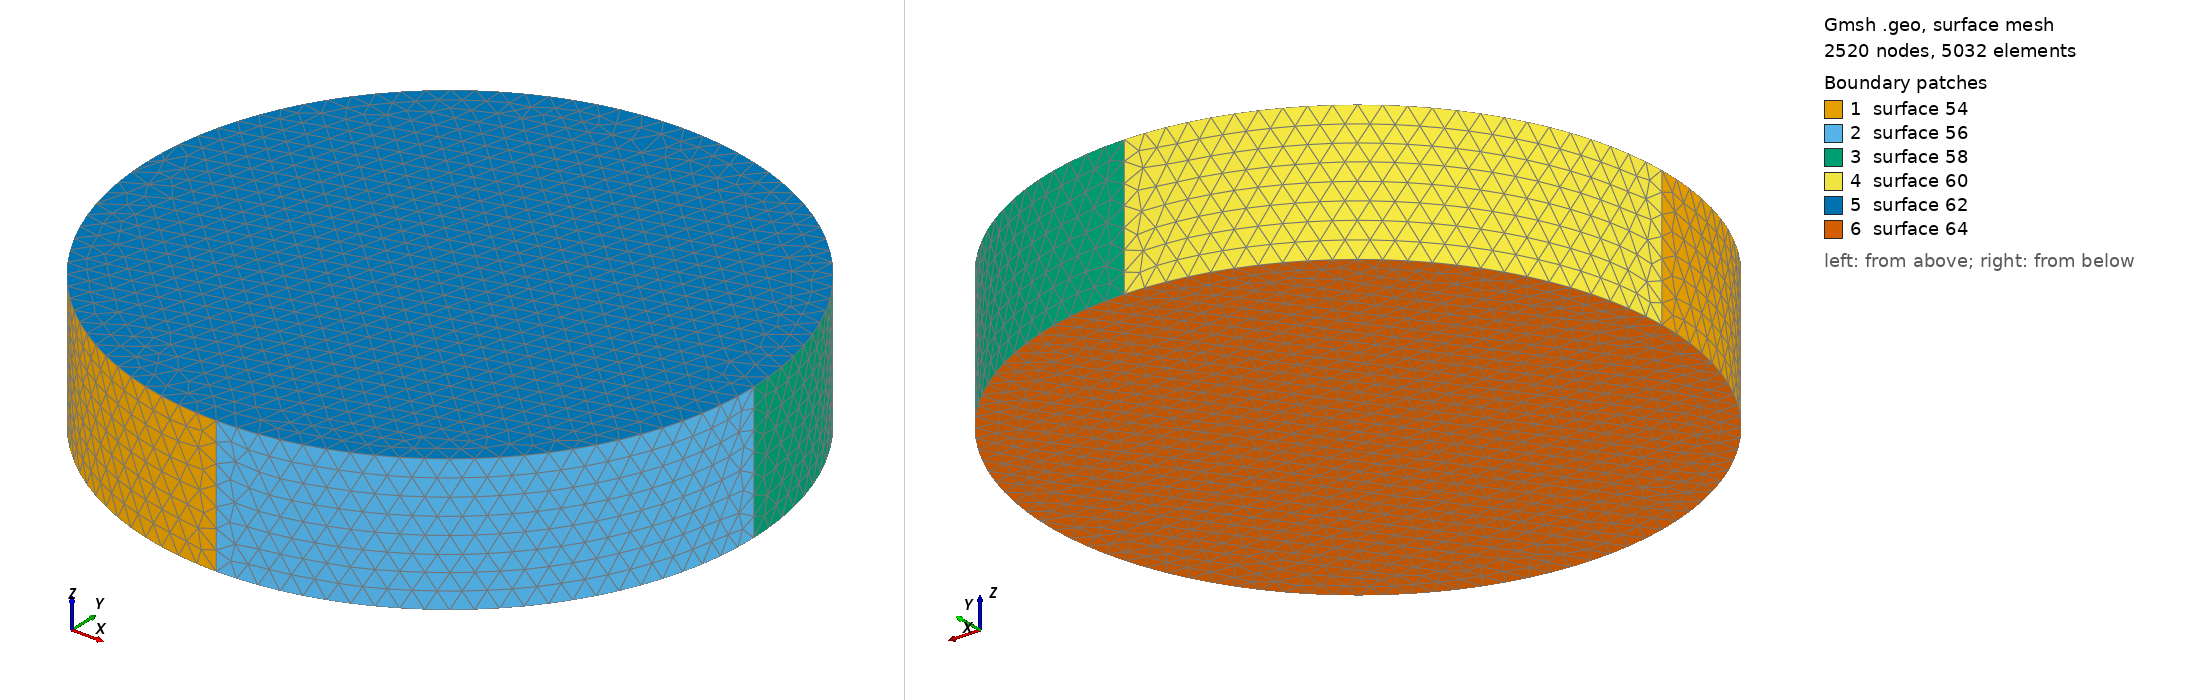

Gmsh geometry script, surface-meshed: 2520 nodes, 5032 surface elements. Boundary patches (legend numbers): 1 surface 54, 2 surface 56, 3 surface 58, 4 surface 60, 5 surface 62, 6 surface 64. Left view from above one corner, right view from below the opposite corner. The script declares no physical surfaces, so the legend lists its geometric surfaces. The drawing asked Gmsh for element sizes between 1% and 20% of the model's largest extent; the script's own settings can give other sizes.

=== cylinder_field_noslice.geo (drawn) ===
//Parameters
volSize_px=40;
volSize_fine=2.5;
center_x=256.5;
center_y=256.5;
radius=200.863218314;
height=90.3332804037;
sl_refined=20;
sl_height=36.1333121615;
sl_width=5.;

// Upper circle
Point(1) = {center_x, center_y, 0, volSize_px}; 
Point(2) = {-radius+center_x, center_y, 0, volSize_px};
Point(3) = {center_x, center_y+radius, 0, volSize_px};
Point(4) = {center_x+radius, center_y, 0, volSize_px};
Point(5) = {center_x, -radius+center_y, 0, volSize_px};

//Lower Circle
Point(6) = {center_x, center_y, -height, volSize_px}; 
Point(7) = {-radius+center_x, center_y, -height, volSize_px};
Point(8) = {center_x, center_y+radius, -height, volSize_px};
Point(9) = {center_x+radius, center_y, -height, volSize_px};
Point(10) = {center_x, -radius+center_y, -height, volSize_px};

//Circles describing upper circle
Circle(41) = {2, 1, 3}; 
Circle(42) = {3, 1, 4}; 
Circle(43) = {4, 1, 5}; 
Circle(44) = {5, 1, 2};

//Circles describing lower circle
Circle(45) = {7, 6, 8}; 
Circle(46) = {8, 6, 9}; 
Circle(47) = {9, 6, 10}; 
Circle(48) = {10, 6, 7};

//Lines connecting circles 
Line(49) = {2,7};
Line(50) = {3,8};
Line(51) = {4,9};
Line(52) = {5,10};

//Surfaces for disc
Line Loop(53) = {44, 49, -48, -52};
Ruled Surface(54) = {53};
Line Loop(55) = {52, -47, -51, 43};
Ruled Surface(56) = {55};
Line Loop(57) = {42, 51, -46, -50};
Ruled Surface(58) = {57};
Line Loop(59) = {50, -45, -49, 41};
Ruled Surface(60) = {59};
Line Loop(61) = {42, 43, 44, 41};
Ruled Surface(62) = {61};
Line Loop(63) = {45, 46, 47, 48};
Ruled Surface(64) = {63};
Surface Loop(65) = {64, 60, 58, 62, 56, 54};

//Volumes
Volume(80) = {65};




Field[5] = Box;
Field[5].VIn = volSize_fine*3;
Field[5].VOut = volSize_px/3;
Field[5].XMin = center_x-2*sl_refined; 
Field[5].XMax = center_x+2*sl_refined;
Field[5].YMin = center_y-2*sl_refined;
Field[5].YMax = center_y+2*sl_refined;
Field[5].ZMin = -sl_height-2*sl_width;
Field[5].ZMax = -sl_height+2*sl_width;

Field[6] = Box;
Field[6].VIn = volSize_fine;
Field[6].VOut = volSize_fine*3;
Field[6].XMin = center_x-sl_refined; 
Field[6].XMax = center_x+sl_refined;
Field[6].YMin = center_y-sl_refined;
Field[6].YMax = center_y+sl_refined;
Field[6].ZMin = -sl_height-sl_width;
Field[6].ZMax = -sl_height+sl_width;


/*
Field[3] = MathEval;
Field[3].F = (Sqrt((x-center_x)^2+(y-center_y)^2)/radius)*volSize_px+volSize_fine;*/


// Field[1] = Attractor;
// Field[1].NodesList = {1,2,3,4,5};
// Field[1].NNodesByEdge = 50;
// Field[1].EdgesList = {41,42,43,44};
// 
// Field[2] = Threshold;
// Field[2].IField = 1;
// Field[2].LcMin = 10;
// Field[2].LcMax = 20;
// Field[2].DistMin = 20;
// Field[2].DistMax = 50;

/*
Field[3] = Box;
Field[3].VIn = 2*volSize_fine;
Field[3].VOut = volSize_px;
Field[3].XMin = center_x-sl_refined; 
Field[3].XMax = center_x+sl_refined;
Field[3].YMin = center_y-sl_refined;
Field[3].YMax = center_y+sl_refined;
Field[3].ZMin = -2*sl_height-sl_width;
Field[3].ZMax = -2*sl_height+sl_width;*/

Mesh.CharacteristicLengthExtendFromBoundary = 1;
Field[8] = Max;
Field[8].FieldsList = {5};

Background Field =8;
